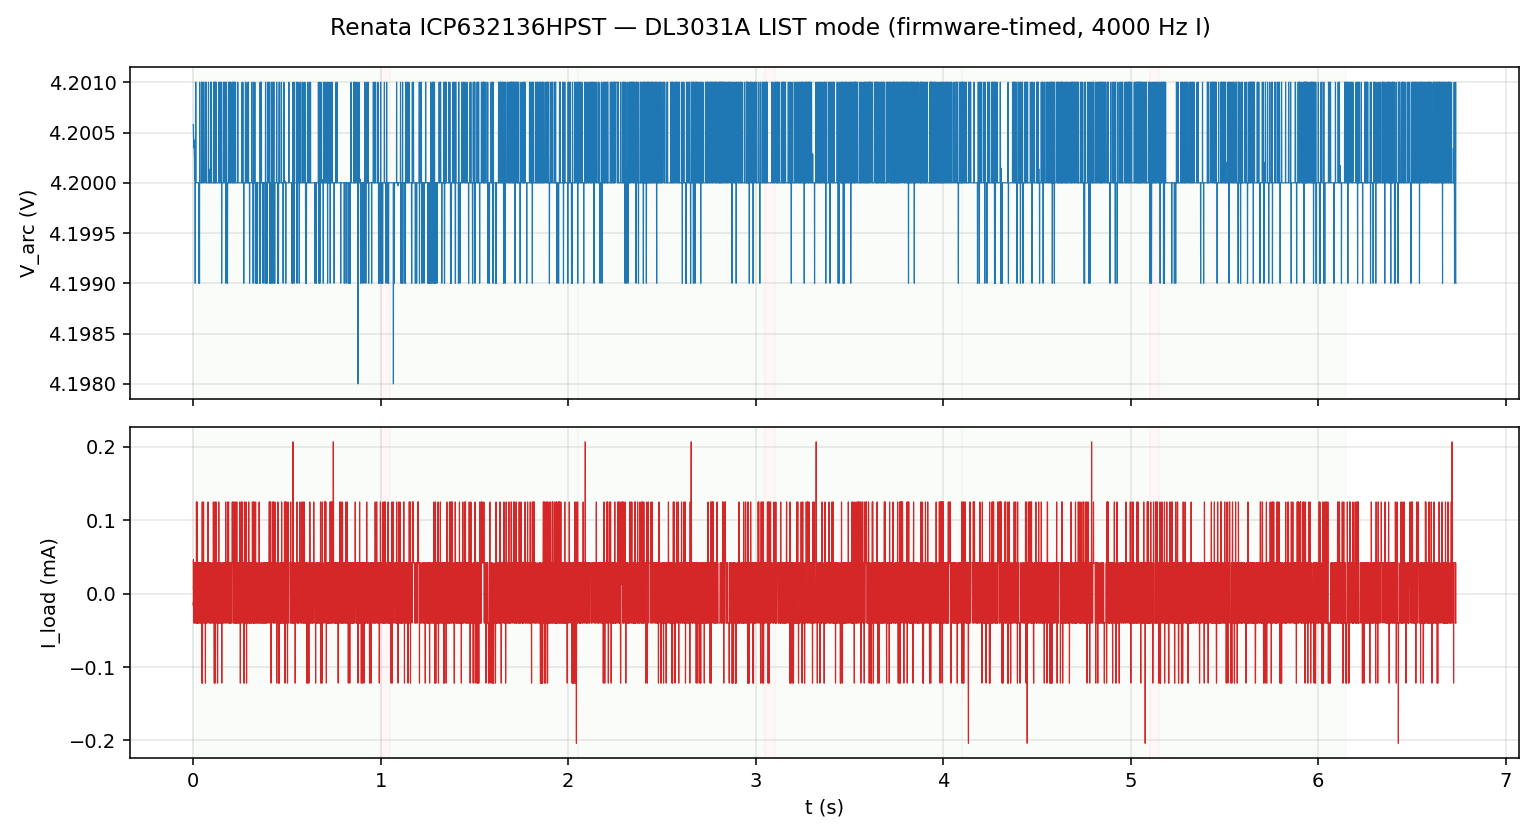

Values plotted in this chart, from the file beside it:
t_s, voltage_V, current_A, phase
0.0, 4.201, -1.2479996257752646e-05, sleep
0.00025, 4.201, -1.374499606754398e-05, sleep
0.0005, 4.201, -1.6194999261642806e-05, sleep
0.00075, 4.201, -1.371999860566575e-05, sleep
0.001, 4.2, -1.0014997315010987e-05, sleep
0.00125, 4.2, 4.624994835467078e-05, sleep
0.0015, 4.2, 5.975001840852201e-06, sleep
0.00175, 4.2, 9.284997759095859e-06, sleep
0.002, 4.2, 6.030001259205164e-06, sleep
0.00225, 4.2, 8.054999852902256e-06, sleep
0.0025, 4.2, -3.9999998989515007e-05, sleep
0.00275, 4.2, -3.9999998989515007e-05, sleep
0.003, 4.2, -3.9999998989515007e-05, sleep
0.00325, 4.2, -3.9999998989515007e-05, sleep
0.0035, 4.2, -3.9999998989515007e-05, sleep
0.00375, 4.2, -3.9999998989515007e-05, sleep
0.004, 4.2, -3.9999998989515007e-05, sleep
0.00425, 4.2, -3.9999998989515007e-05, sleep
0.0045, 4.2, -3.9999998989515007e-05, sleep
0.00475, 4.2, -3.9999998989515007e-05, sleep
0.005, 4.2, -3.9999998989515007e-05, sleep
0.00525, 4.2, -3.9999998989515007e-05, sleep
0.0055, 4.2, 4.199999966658652e-05, sleep
0.00575, 4.2, 4.199999966658652e-05, sleep
0.006, 4.2, 4.199999966658652e-05, sleep
0.00625, 4.2, 4.199999966658652e-05, sleep
0.0065, 4.2, 4.199999966658652e-05, sleep
0.00675, 4.2, 4.199999966658652e-05, sleep
0.007, 4.2, 4.199999966658652e-05, sleep
0.00725, 4.2, 4.199999966658652e-05, sleep
0.0075, 4.2, -3.9999998989515007e-05, sleep
0.00775, 4.2, -3.9999998989515007e-05, sleep
0.008, 4.2, -3.9999998989515007e-05, sleep
0.00825, 4.2, -3.9999998989515007e-05, sleep
0.0085, 4.2, -3.9999998989515007e-05, sleep
0.00875, 4.2, -3.9999998989515007e-05, sleep
0.009, 4.2, -3.9999998989515007e-05, sleep
0.00925, 4.2, -3.9999998989515007e-05, sleep
0.0095, 4.2, 4.199999966658652e-05, sleep
0.00975, 4.2, 4.199999966658652e-05, sleep
0.01, 4.199, 4.199999966658652e-05, sleep
0.01025, 4.199, 4.199999966658652e-05, sleep
0.0105, 4.199, 4.199999966658652e-05, sleep
0.01075, 4.199, 4.199999966658652e-05, sleep
0.011, 4.2, 4.199999966658652e-05, sleep
0.01125, 4.2, 4.199999966658652e-05, sleep
0.0115, 4.2, 4.199999966658652e-05, sleep
0.01175, 4.2, 4.199999966658652e-05, sleep
0.012, 4.201, 4.199999966658652e-05, sleep
0.01225, 4.201, 4.199999966658652e-05, sleep
0.0125, 4.201, -3.9999998989515007e-05, sleep
0.01275, 4.201, -3.9999998989515007e-05, sleep
0.013, 4.201, -3.9999998989515007e-05, sleep
0.01325, 4.201, -3.9999998989515007e-05, sleep
0.0135, 4.201, -3.9999998989515007e-05, sleep
0.01375, 4.201, -3.9999998989515007e-05, sleep
0.014, 4.201, -3.9999998989515007e-05, sleep
0.01425, 4.201, -3.9999998989515007e-05, sleep
0.0145, 4.201, -3.9999998989515007e-05, sleep
0.01475, 4.201, -3.9999998989515007e-05, sleep
... 26,876 more rows
